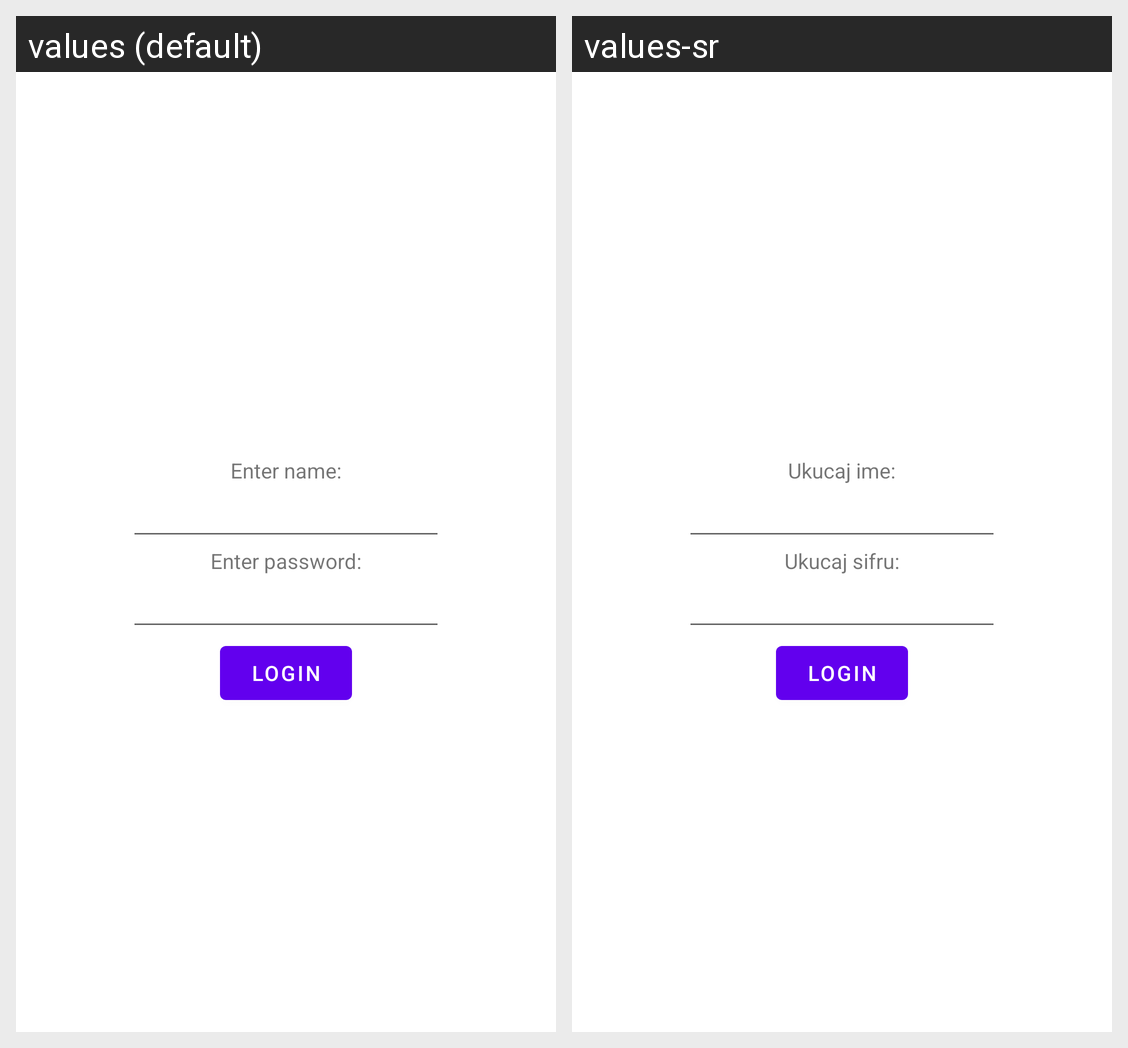

Locale-by-locale string values for the Android screen shown in this grid:
Android screen res/layout/activity_login.xml rendered under 2 locales, left to right: values (default), values-sr. Device: Nexus 5 (rendered at 1080×1920; each locale shown at half size, 540×960, under a caption strip naming it); theme Theme.NASAImageOfTheDay.
Strings drawn on this screen, with the default value and each locale's value (text and hints the layout hard-codes, and strings that could not be matched under every locale, appear in the picture but are not listed):

enter_name
  values: Enter name:
  values-sr: Ukucaj ime:

enter_password
  values: Enter password:
  values-sr: Ukucaj sifru:

login_button
  values: login
  values-sr: login
